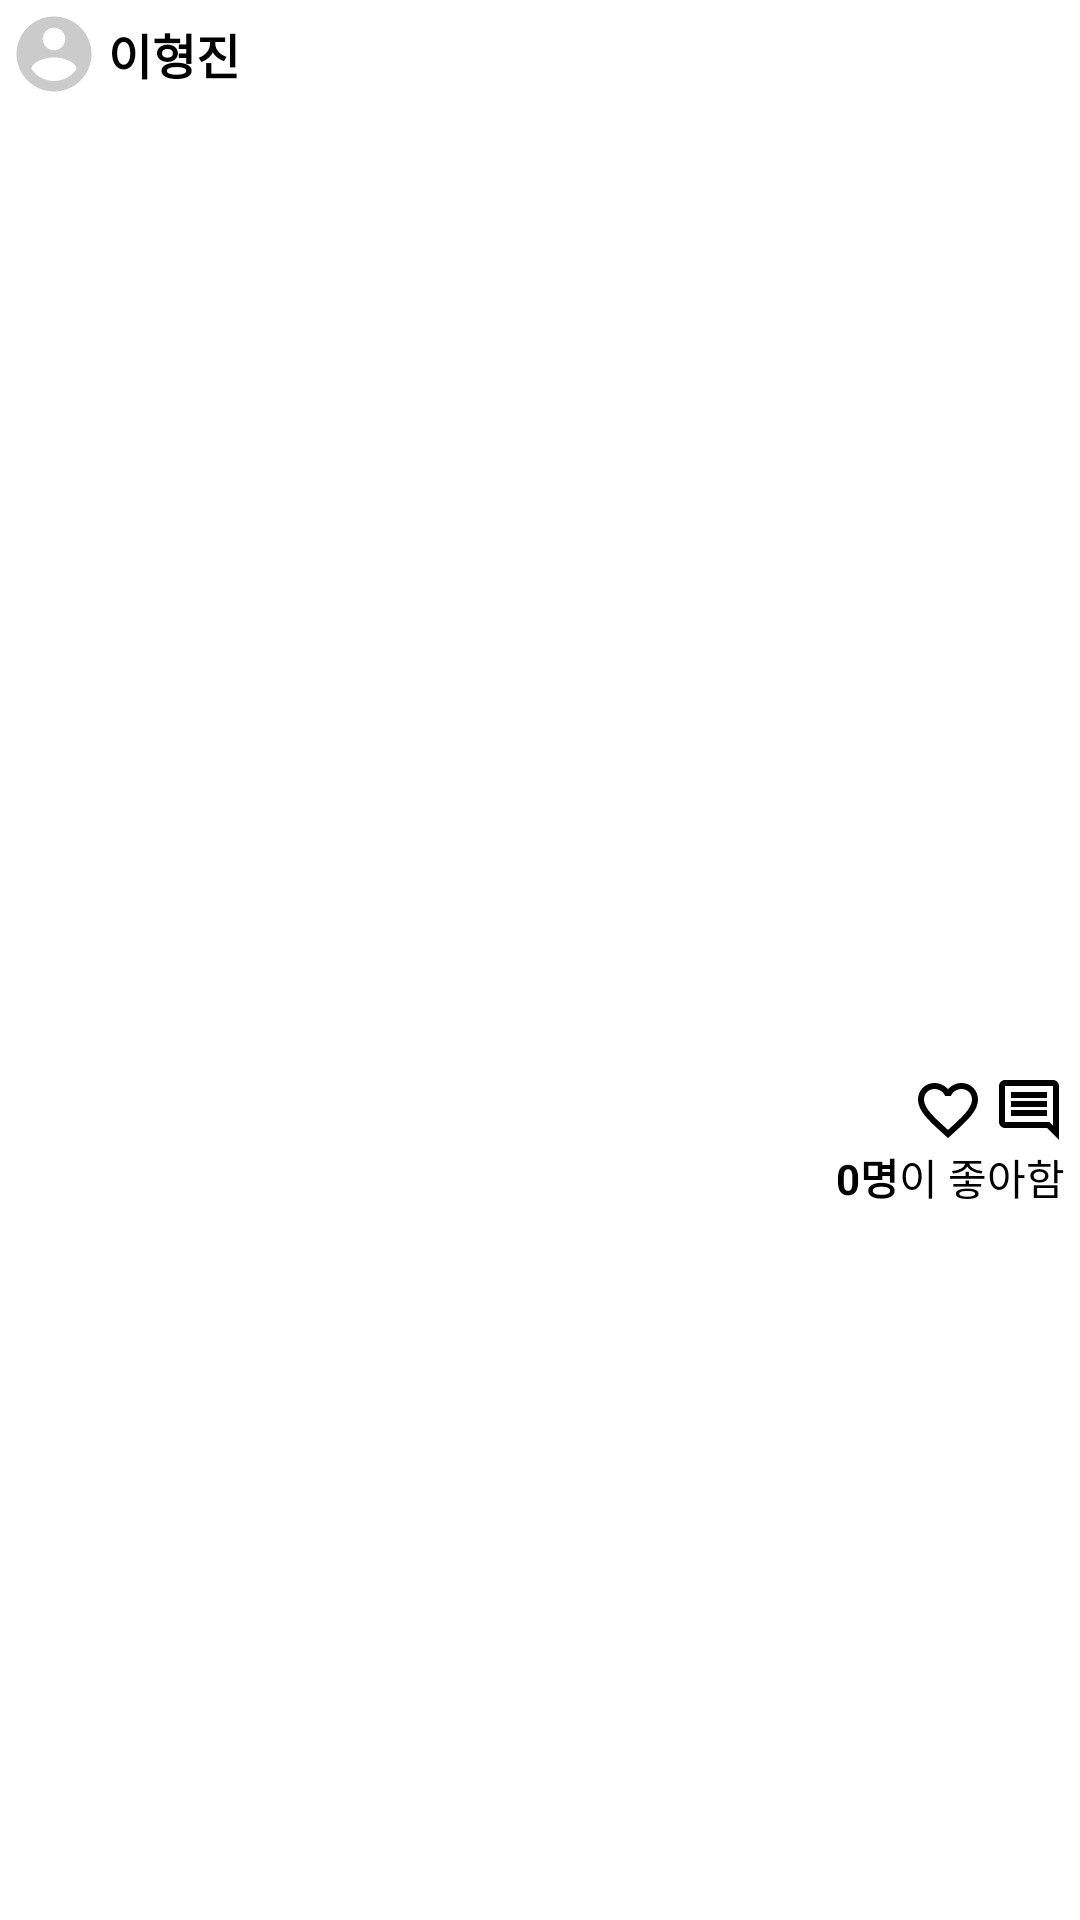

Here is an Android app screen rendered from its layout file. Give the layout XML and the strings, colors and styles it references.
<!-- AndroidManifest.xml: application theme Theme.MyApp -->
<!-- res/layout/rv_board_item.xml -->
<?xml version="1.0" encoding="utf-8"?>
<androidx.constraintlayout.widget.ConstraintLayout xmlns:android="http://schemas.android.com/apk/res/android"
    xmlns:app="http://schemas.android.com/apk/res-auto"
    xmlns:tools="http://schemas.android.com/tools"
    android:layout_width="match_parent"
    android:layout_height="wrap_content"
    android:layout_marginTop="5dp"
    android:background="@color/white"
    android:orientation="vertical"
    android:paddingBottom="3dp">


    <LinearLayout
        android:id="@+id/linearLayout3"
        android:layout_width="match_parent"
        android:layout_height="wrap_content"
        android:layout_margin="3dp"
        app:layout_constraintStart_toStartOf="parent"
        app:layout_constraintTop_toTopOf="parent">

        <include
            android:id="@+id/rv_user_board"
            layout="@layout/rv_item_user" />
    </LinearLayout>

    <androidx.recyclerview.widget.RecyclerView
        android:id="@+id/rv_item_rv"
        android:layout_width="match_parent"
        android:layout_height="300dp"
        android:layout_marginTop="3dp"
        app:layout_constraintEnd_toEndOf="parent"
        app:layout_constraintStart_toStartOf="parent"
        app:layout_constraintTop_toBottomOf="@+id/linearLayout3"
        tools:listitem="@layout/rv_image_item" />


    <TextView
        android:id="@+id/tv_rv_item_contents"
        android:layout_width="match_parent"
        android:layout_height="wrap_content"
        android:layout_marginLeft="5dp"
        android:layout_marginTop="3dp"
        android:layout_marginRight="5dp"
        android:textColor="@color/black"
        app:layout_constraintTop_toBottomOf="@+id/rv_item_rv"
        tools:text="콘텐츠" />

    <LinearLayout
        android:id="@+id/linearLayout5"
        android:layout_width="match_parent"
        android:layout_height="wrap_content"
        android:layout_marginLeft="5dp"
        android:layout_marginRight="5dp"
        android:gravity="right"
        android:orientation="horizontal"
        app:layout_constraintTop_toBottomOf="@+id/tv_rv_item_contents">

        <androidx.appcompat.widget.AppCompatButton
            android:id="@+id/btn_like_rv_item_image"
            android:layout_width="24dp"
            android:layout_height="24dp"
            android:background="@drawable/btn_like" />

        <androidx.appcompat.widget.AppCompatButton
            android:id="@+id/btn_comment_rv_item_image"
            android:layout_width="24dp"
            android:layout_height="24dp"
            android:layout_marginStart="3dp"
            android:background="@drawable/ic_comment_black_36dp"
            android:clickable="true"
            android:focusable="true" />
    </LinearLayout>

    <LinearLayout
        android:layout_width="wrap_content"
        android:layout_height="wrap_content"
        android:layout_marginLeft="5dp"
        android:layout_marginRight="5dp"
        android:orientation="horizontal"
        app:layout_constraintEnd_toEndOf="parent"
        app:layout_constraintTop_toBottomOf="@+id/linearLayout5">

        <TextView
            android:id="@+id/tv_like_count_rv_item_image"
            android:layout_width="wrap_content"
            android:layout_height="wrap_content"
            android:text="0명"
            android:textColor="@color/black"
            android:textStyle="bold" />

        <TextView
            android:layout_width="wrap_content"
            android:layout_height="wrap_content"
            android:text="이 좋아함"
            android:textColor="@color/black" />
    </LinearLayout>
</androidx.constraintlayout.widget.ConstraintLayout>
<!-- res/layout/rv_item_user.xml (included above) -->
<?xml version="1.0" encoding="utf-8"?>
<LinearLayout xmlns:android="http://schemas.android.com/apk/res/android"
    xmlns:tools="http://schemas.android.com/tools"
    android:layout_width="match_parent"
    android:gravity="center_vertical"
    android:orientation="horizontal"
    android:layout_height="wrap_content">


    <ImageView
        android:id="@+id/img_rv_item_profile"
        android:layout_width="30dp"
        android:layout_height="30dp"
        android:clickable="true"
        android:src="@drawable/ic_account_circle_black_36dp" />

    <TextView
        android:layout_marginLeft="3dp"
        android:layout_weight="1"
        android:id="@+id/tv_rv_item_username"
        android:layout_width="wrap_content"
        android:layout_height="wrap_content"
        android:layout_gravity="center"
        android:gravity="center_vertical"
        android:textColor="@color/black"
        android:textStyle="bold"
        android:textSize="16dp"
        tools:text="이형진" />

    <ImageButton
        android:id="@+id/btn_more_rv_item"
        android:layout_width="wrap_content"
        android:layout_height="wrap_content"
        android:layout_gravity="center_vertical"
        android:background="@null"
        android:src="@drawable/ic_baseline_more_vert_24"
        android:text="Button" />
</LinearLayout>
<!-- res/layout/rv_image_item.xml (included above) -->
<?xml version="1.0" encoding="utf-8"?>
<FrameLayout
    xmlns:android="http://schemas.android.com/apk/res/android"
    xmlns:app="http://schemas.android.com/apk/res-auto"
    xmlns:tools="http://schemas.android.com/tools"
    android:layout_width="match_parent"
    android:layout_height="wrap_content">

    <ImageView
        android:scaleType="centerInside"
        android:adjustViewBounds="true"
        android:id="@+id/img_rv_item_image"
        android:layout_width="match_parent"
        android:layout_height="300dp"

        tools:srcCompat="@tools:sample/avatars" />
</FrameLayout>
<!-- resources referenced by this layout -->
<resources>
  <color name="black">#000000</color>
  <color name="white">#ffffff</color>
  <!-- drawable btn_like (drawable) -->
  <?xml version="1.0" encoding="utf-8"?>
  <selector xmlns:android="http://schemas.android.com/apk/res/android">
      <item android:drawable="@drawable/ic_favorite_black_24dp" android:state_selected="true" />
      <item android:drawable="@drawable/ic_favorite_border_white_36dp" />
  </selector>
  <!-- drawable ic_account_circle_black_36dp (drawable) -->
  <vector xmlns:android="http://schemas.android.com/apk/res/android"
      android:width="24dp"
      android:height="24dp"
      android:viewportWidth="24"
      android:viewportHeight="24">
    <path
        android:pathData="M12,2C6.48,2 2,6.48 2,12s4.48,10 10,10 10,-4.48 10,-10S17.52,2 12,2zM12,5c1.66,0 3,1.34 3,3s-1.34,3 -3,3 -3,-1.34 -3,-3 1.34,-3 3,-3zM12,19.2c-2.5,0 -4.71,-1.28 -6,-3.22 0.03,-1.99 4,-3.08 6,-3.08 1.99,0 5.97,1.09 6,3.08 -1.29,1.94 -3.5,3.22 -6,3.22z"
        android:fillColor="#CBCBCB"/>
  </vector>
  <!-- drawable ic_comment_black_36dp (drawable) -->
  <vector xmlns:android="http://schemas.android.com/apk/res/android"
      android:width="36dp"
      android:height="36dp"
      android:viewportWidth="24"
      android:viewportHeight="24">
    <path
        android:pathData="M21.99,4c0,-1.1 -0.89,-2 -1.99,-2L4,2c-1.1,0 -2,0.9 -2,2v12c0,1.1 0.9,2 2,2h14l4,4 -0.01,-18zM20,4v13.17L18.83,16L4,16L4,4h16zM6,12h12v2L6,14zM6,9h12v2L6,11zM6,6h12v2L6,8z"
        android:fillColor="#000000"/>
  </vector>
  <style name="Theme.MyApp" parent="Theme.MaterialComponents.DayNight.NoActionBar">
          
          <item name="colorPrimary">@color/colorPrimary</item>
          <item name="colorPrimaryDark">@color/colorPrimaryDark</item>
          <item name="colorAccent">@color/colorPrimary</item>
      </style>
  <!-- drawable ic_favorite_black_24dp (drawable) -->
  <vector xmlns:android="http://schemas.android.com/apk/res/android"
      android:width="24dp"
      android:height="24dp"
      android:viewportWidth="24"
      android:viewportHeight="24">
    <path
        android:pathData="M12,21.35l-1.45,-1.32C5.4,15.36 2,12.28 2,8.5 2,5.42 4.42,3 7.5,3c1.74,0 3.41,0.81 4.5,2.09C13.09,3.81 14.76,3 16.5,3 19.58,3 22,5.42 22,8.5c0,3.78 -3.4,6.86 -8.55,11.54L12,21.35z"
        android:fillColor="@color/colorPrimary"/>
  </vector>
  <!-- drawable ic_favorite_border_white_36dp (drawable) -->
  <vector xmlns:android="http://schemas.android.com/apk/res/android"
      android:width="36dp"
      android:height="36dp"
      android:viewportWidth="24"
      android:viewportHeight="24">
    <path
        android:pathData="M16.5,3c-1.74,0 -3.41,0.81 -4.5,2.09C10.91,3.81 9.24,3 7.5,3 4.42,3 2,5.42 2,8.5c0,3.78 3.4,6.86 8.55,11.54L12,21.35l1.45,-1.32C18.6,15.36 22,12.28 22,8.5 22,5.42 19.58,3 16.5,3zM12.1,18.55l-0.1,0.1 -0.1,-0.1C7.14,14.24 4,11.39 4,8.5 4,6.5 5.5,5 7.5,5c1.54,0 3.04,0.99 3.57,2.36h1.87C13.46,5.99 14.96,5 16.5,5c2,0 3.5,1.5 3.5,3.5 0,2.89 -3.14,5.74 -7.9,10.05z"
        android:fillColor="@color/black"/>
  </vector>
  <color name="colorPrimary">#5E8FF4</color>
  <color name="colorPrimaryDark">#3700B3</color>
</resources>
